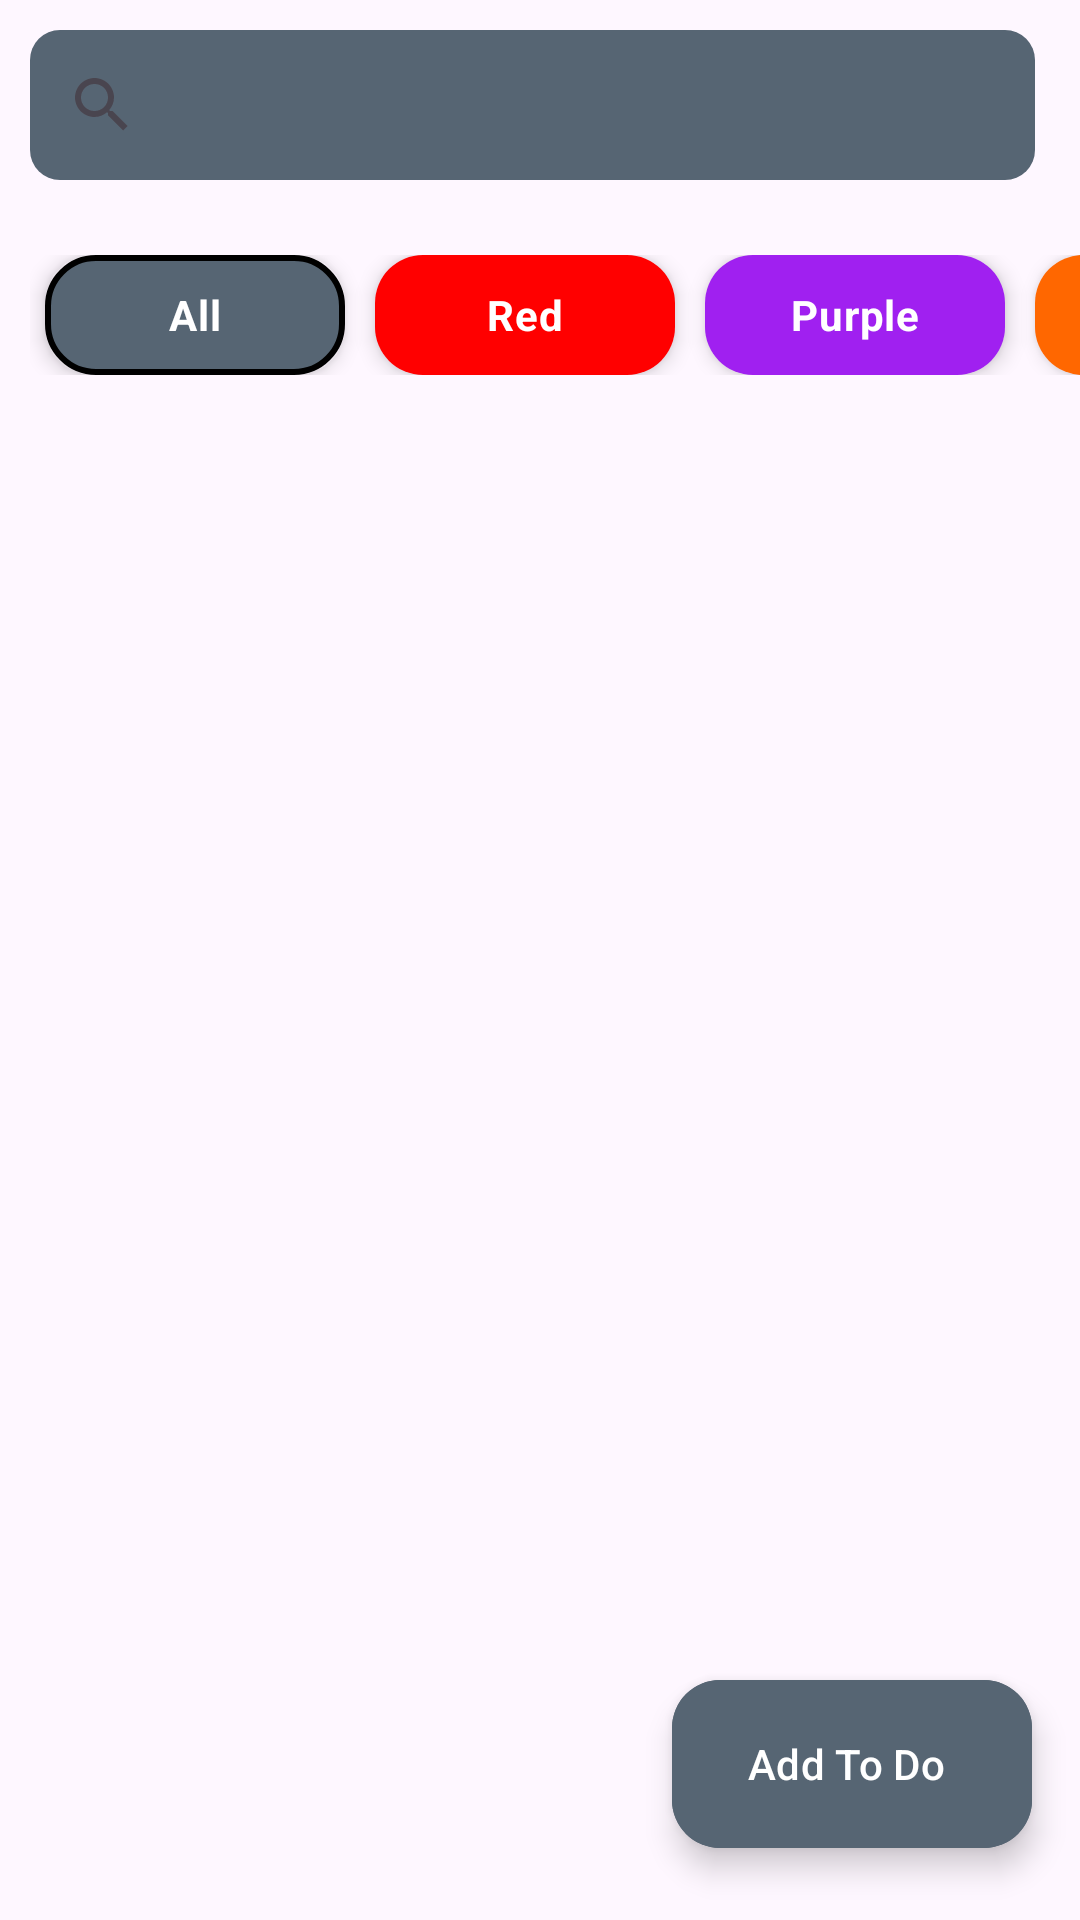

The Android layout XML behind this screen, and the referenced resources:
<!-- AndroidManifest.xml: application theme Theme.ToDoList -->
<!-- res/layout/fragment_home.xml -->
<?xml version="1.0" encoding="utf-8"?>
<androidx.constraintlayout.widget.ConstraintLayout
    xmlns:android="http://schemas.android.com/apk/res/android"
    xmlns:app="http://schemas.android.com/apk/res-auto"
    xmlns:tools="http://schemas.android.com/tools"
    android:layout_width="match_parent"
    android:layout_height="match_parent">

    <androidx.appcompat.widget.SearchView
        android:id="@+id/search_view"
        android:layout_width="match_parent"
        android:layout_height="50dp"
        android:layout_marginStart="10dp"
        android:layout_marginTop="10dp"
        android:layout_marginEnd="15dp"
        android:background="@drawable/search_view_back_ground"
        android:drawableStart="@drawable/ic_baseline_search_24"
        android:imeOptions="actionSearch"
        app:queryHint="Search..."
        android:lines="1"
        android:enabled="true"
        android:textSize="20sp"
        app:iconifiedByDefault="true"
        app:layout_constraintEnd_toEndOf="parent"
        app:layout_constraintStart_toStartOf="parent"
        app:layout_constraintTop_toTopOf="parent"
        tools:ignore="MissingConstraints" />

    <HorizontalScrollView
        android:id="@+id/scrollView"
        android:layout_width="match_parent"
        android:layout_height="wrap_content"
        android:layout_marginTop="17dp"
        android:scrollbars="none"
        app:layout_constraintEnd_toEndOf="parent"
        app:layout_constraintStart_toStartOf="parent"
        app:layout_constraintTop_toBottomOf="@+id/search_view">

        <LinearLayout
            android:layout_width="wrap_content"
            android:layout_height="match_parent"
            android:layout_marginStart="10dp"
            android:orientation="horizontal">

            <RadioGroup
                android:layout_width="match_parent"
                android:layout_height="match_parent"
                android:layout_marginTop="8dp"
                android:layout_marginEnd="15dp"
                android:orientation="horizontal"
                app:layout_constraintEnd_toEndOf="parent"
                app:layout_constraintStart_toStartOf="parent"
                app:layout_constraintTop_toBottomOf="@+id/search_view">

                <RadioButton
                    android:id="@+id/allToDoBtn"
                    android:layout_width="100dp"
                    android:layout_height="40dp"
                    android:layout_marginHorizontal="5dp"
                    android:background="@drawable/all_btn_selector"
                    android:button="@null"
                    android:elevation="4dp"
                    android:checked="true"
                    android:textColor="@color/white"
                    android:gravity="center"
                    android:text="@string/all"
                    android:textStyle="bold" />

                <RadioButton
                    android:id="@+id/redBtnFilter"
                    android:layout_width="100dp"
                    android:layout_height="40dp"
                    android:layout_marginHorizontal="5dp"
                    android:background="@drawable/red_btn_selector"
                    android:button="@null"
                    android:elevation="4dp"
                    android:textColor="@color/white"
                    android:gravity="center"
                    android:text="@string/red"
                    android:textStyle="bold" />

                <RadioButton
                    android:id="@+id/purpleBtnFilter"
                    android:layout_width="100dp"
                    android:layout_height="40dp"
                    android:layout_marginHorizontal="5dp"
                    android:background="@drawable/purple_btn_selector"
                    android:button="@null"
                    android:elevation="4dp"
                    android:gravity="center"
                    android:textColor="@color/white"
                    android:text="@string/purple"
                    android:textStyle="bold" />

                <RadioButton
                    android:id="@+id/orangeBtnFilter"
                    android:layout_width="100dp"
                    android:layout_height="40dp"                    android:textColor="@color/white"
                    android:layout_marginHorizontal="5dp"
                    android:background="@drawable/orange_btn_selector"
                    android:button="@null"
                    android:elevation="4dp"
                    android:gravity="center"
                    android:text="@string/orange"
                    android:textStyle="bold" />

                <RadioButton
                    android:id="@+id/blueBtnFilter"
                    android:layout_width="100dp"
                    android:layout_height="40dp"
                    android:layout_marginHorizontal="5dp"
                    android:background="@drawable/blue_btn_selector"
                    android:button="@null"
                    android:elevation="4dp"
                    android:textColor="@color/white"
                    android:gravity="center"
                    android:text="@string/blue"
                    android:textStyle="bold" />

            </RadioGroup>
        </LinearLayout>
    </HorizontalScrollView>

    <androidx.recyclerview.widget.RecyclerView
        android:id="@+id/note_recycler_view"
        android:layout_width="0dp"
        android:layout_height="0dp"
        android:layout_marginStart="10dp"
        android:layout_marginTop="10dp"
        android:layout_marginEnd="10dp"
        android:layout_marginBottom="10dp"
        app:layoutManager="androidx.recyclerview.widget.LinearLayoutManager"
        app:layout_constraintBottom_toBottomOf="parent"
        app:layout_constraintEnd_toEndOf="parent"
        app:layout_constraintHorizontal_bias="0.0"
        app:layout_constraintStart_toStartOf="parent"
        app:layout_constraintTop_toBottomOf="@+id/scrollView"
        app:layout_constraintVertical_bias="0.0" />

    <com.google.android.material.floatingactionbutton.ExtendedFloatingActionButton
        android:id="@+id/floatingActionButton"
        android:layout_width="wrap_content"
        android:layout_height="wrap_content"
        android:layout_marginEnd="16dp"
        android:layout_marginBottom="24dp"
        android:text="Add To Do"
        android:textAllCaps="false"
        android:textColor="@color/white"
        app:cornerRadius="10dp"
        android:backgroundTint="@color/green"
        app:icon="@drawable/ic_add_black"
        app:layout_constraintBottom_toBottomOf="parent"
        app:layout_constraintEnd_toEndOf="parent"
        tools:ignore="HardcodedText" />

    <androidx.constraintlayout.widget.ConstraintLayout
        android:id="@+id/emptyToDo"
        android:layout_width="263dp"
        android:layout_height="335dp"
        android:layout_marginTop="140dp"
        android:visibility="gone"
        app:layout_constraintEnd_toEndOf="parent"
        app:layout_constraintStart_toStartOf="parent"
        app:layout_constraintTop_toTopOf="parent">

        <TextView
            android:id="@+id/textView"
            android:layout_width="wrap_content"
            android:layout_height="wrap_content"
            android:layout_marginTop="8dp"
            android:text="@string/you_re_all_done_for_today"
            android:textColor="@color/black"
            android:textSize="20sp"
            android:textStyle="bold"
            app:layout_constraintEnd_toEndOf="parent"
            app:layout_constraintHorizontal_bias="0.484"
            app:layout_constraintStart_toStartOf="parent"
            app:layout_constraintTop_toBottomOf="@+id/imageView" />

        <ImageView
            android:id="@+id/imageView"
            android:layout_width="150dp"
            android:layout_height="150dp"
            android:layout_marginTop="16dp"
            app:layout_constraintEnd_toEndOf="parent"
            app:layout_constraintStart_toStartOf="parent"
            app:layout_constraintTop_toTopOf="parent"
            />

    </androidx.constraintlayout.widget.ConstraintLayout>

</androidx.constraintlayout.widget.ConstraintLayout>
<!-- resources referenced by this layout -->
<resources>
  <color name="black">#FF000000</color>
  <color name="green">#566573</color>
  <color name="white">#FFFFFFFF</color>
  <!-- drawable search_view_back_ground (drawable) -->
  <?xml version="1.0" encoding="utf-8"?>
  <shape xmlns:android="http://schemas.android.com/apk/res/android">
  
      <corners android:radius="10sp"/>
      <solid android:color="@color/green"/>
  </shape>
  <string name="all">All</string>
  <string name="blue">Blue</string>
  <string name="orange">Orange</string>
  <string name="purple">Purple</string>
  <string name="red">Red</string>
  <string name="you_re_all_done_for_today">You\'re all done for today!!</string>
  <!-- drawable all_btn_selected (drawable) -->
  <?xml version="1.0" encoding="utf-8"?>
  <shape xmlns:android="http://schemas.android.com/apk/res/android"
      android:shape="rectangle">
  
      <solid
          android:color="@color/green"/>
      <corners android:radius="16dp"/>
  
  </shape>
  <!-- drawable all_btn_unselected (drawable) -->
  <?xml version="1.0" encoding="utf-8"?>
  <shape xmlns:android="http://schemas.android.com/apk/res/android"
      android:shape="rectangle">
  
      <solid android:color="@color/green"/>
      <corners android:radius="16dp"/>
      <stroke android:width="2dp" android:color="@color/black"/>
  </shape>
  <!-- drawable blue_btn_selected (drawable) -->
  <?xml version="1.0" encoding="utf-8"?>
  <shape xmlns:android="http://schemas.android.com/apk/res/android" android:shape="rectangle">
  
      <solid android:color="@color/blue"/>
      <corners android:radius="16dp"/>
  </shape>
  <!-- drawable blue_btn_unselected (drawable) -->
  <?xml version="1.0" encoding="utf-8"?>
  <shape xmlns:android="http://schemas.android.com/apk/res/android"
      android:shape="rectangle">
  
      <solid android:color="@color/blue"/>
      <corners android:radius="16dp"/>
      <stroke android:width="2dp" android:color="@color/black"/>
  </shape>
  <!-- drawable orange_btn_selected (drawable) -->
  <?xml version="1.0" encoding="utf-8"?>
  <shape xmlns:android="http://schemas.android.com/apk/res/android" android:shape="rectangle">
  
      <solid android:color="@color/orange"/>
      <corners android:radius="16dp"/>
  </shape>
  <!-- drawable orange_btn_unselected (drawable) -->
  <?xml version="1.0" encoding="utf-8"?>
  <shape xmlns:android="http://schemas.android.com/apk/res/android"
      android:shape="rectangle">
  
      <solid android:color="@color/orange"/>
      <corners android:radius="16dp"/>
      <stroke android:width="2dp" android:color="@color/black"/>
  </shape>
  <!-- drawable purple_btn_selected (drawable) -->
  <?xml version="1.0" encoding="utf-8"?>
  <shape xmlns:android="http://schemas.android.com/apk/res/android" android:shape="rectangle">
  
      <solid android:color="@color/purple"/>
      <corners android:radius="16dp"/>
  </shape>
  <!-- drawable purple_btn_unselected (drawable) -->
  <?xml version="1.0" encoding="utf-8"?>
  <shape xmlns:android="http://schemas.android.com/apk/res/android"
      android:shape="rectangle">
  
      <solid android:color="@color/purple"/>
      <corners android:radius="16dp"/>
      <stroke android:width="2dp" android:color="@color/black"/>
  </shape>
  <!-- drawable red_btn_selected (drawable) -->
  <?xml version="1.0" encoding="utf-8"?>
  <shape xmlns:android="http://schemas.android.com/apk/res/android"
      android:shape="rectangle">
  
      <solid
          android:color="@color/red"/>
      <corners android:radius="16dp"/>
  
  </shape>
  <!-- drawable red_btn_unselected (drawable) -->
  <?xml version="1.0" encoding="utf-8"?>
  <shape xmlns:android="http://schemas.android.com/apk/res/android"
      android:shape="rectangle">
  
      <solid android:color="@color/red"/>
      <corners android:radius="16dp"/>
      <stroke android:width="2dp" android:color="@color/black"/>
  </shape>
  <color name="purple_500">#FF6200EE</color>
  <color name="teal_200">#FF03DAC5</color>
  <color name="teal_700">#FF018786</color>
  <color name="blue">#008EFF</color>
  <color name="orange">#FF6700</color>
  <color name="purple">#A020F0</color>
  <color name="red">#FF0000</color>
</resources>
